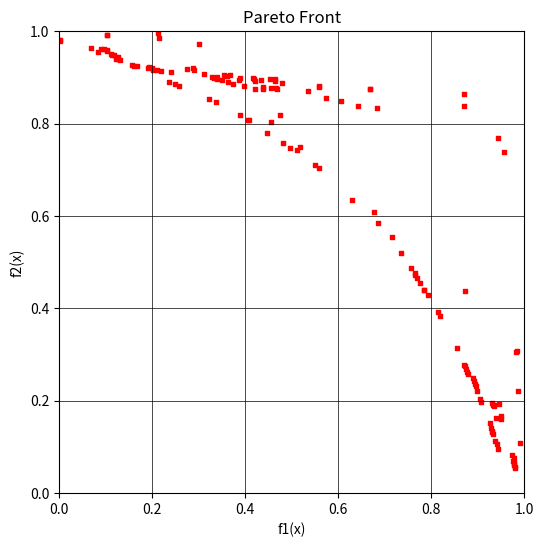

Recreate this plot in Python.
import random as rn
import numpy as np
import matplotlib.pyplot as plt
import math

#------------------ Khởi tạo --------------------
def random_population(nv,n,lb,ub):
    pop=np.zeros((n, nv)) 
    for i in range(n):
        pop[i,:] = np.random.uniform(lb,ub)
    return pop
#-----------------------------------------------------------------------------
def crossover(pop, crossover_prob=0.6):
    n, nv = pop.shape 
    offspring = []
    for i in range(n // 2):
        if rn.random() < crossover_prob:  
            r1 = rn.randint(0, n - 1)
            r2 = rn.randint(0, n - 1)
            while r1 == r2:
                r2 = rn.randint(0, n - 1)
            cutting_point = rn.randint(1, nv - 1)
            child1 = np.concatenate((pop[r1, 0:cutting_point], pop[r2, cutting_point:]))
            child2 = np.concatenate((pop[r2, 0:cutting_point], pop[r1, cutting_point:]))
            offspring.append(child1)
            offspring.append(child2)

    return np.array(offspring) if len(offspring) > 0 else np.zeros((0, nv))
#-----------------------------------------------------------------------------
def mutation(pop, mutation_prob=0.05):
    n, nv = pop.shape 
    offspring = []
    for i in range(n): 
        if rn.random() < mutation_prob:  
            chromosome = pop[i].copy()
            mutation_point = rn.randint(0, nv - 1) 
            chromosome[mutation_point] = rn.uniform(lb[mutation_point], ub[mutation_point])  
            offspring.append(chromosome)

    return np.array(offspring) if len(offspring) > 0 else np.zeros((0, nv))
#-----------------------------------------------------------------------------
def local_search(pop, n, step_size):
    offspring = np.zeros((n, pop.shape[1]))
    for i in range(n):
        r1=np.random.randint(0,pop.shape[0])
        chromosome = pop[r1,:]
        r2=np.random.randint(0, pop.shape[1])
        chromosome[r2] += np.random.uniform(-step_size, step_size)
        if chromosome[r2] < lb[r2]:
            chromosome[r2] = lb[r2]
        if chromosome[r2] > ub[r2]:
            chromosome[r2] = ub[r2]

        offspring[i,:] = chromosome
    return offspring
#-----------------------------------------------------------------------------
def evaluation(pop):
    fitness_values = np.zeros((pop.shape[0], 2))
    for i, chromosome in enumerate(pop):
        n = 3 
        for j in range(2):
            if j == 0:      
                fitness_values[i,j] = 1 - math.exp(-sum((chromosome - 1/math.sqrt(n))**2))
 
            elif j == 1:    
                fitness_values[i,j] = 1 - math.exp(-sum((chromosome + 1/math.sqrt(n))**2))
         
    return fitness_values
#-----------------------------------------------------------------------------
def crowding_calculation(fitness_values):
    pop_size = len(fitness_values[:, 0])
    fitness_value_number = len(fitness_values[0, :])
    matrix_for_crowding = np.zeros((pop_size, fitness_value_number))
    normalize_fitness_values = (fitness_values - fitness_values.min(0))/np.ptp(fitness_values, axis=0)
    
    for i in range(fitness_value_number):
        crowding_results = np.zeros(pop_size)
        crowding_results[0] = 1 
        crowding_results[pop_size - 1] = 1 
        sorting_normalize_fitness_values = np.sort(normalize_fitness_values[:, i])
        sorting_normalized_values_index = np.argsort(normalize_fitness_values[:, i])
        
        crowding_results[1:pop_size - 1] = (sorting_normalize_fitness_values[2:pop_size] - sorting_normalize_fitness_values[:pop_size-2])
        re_sorting = np.argsort(sorting_normalized_values_index) 
        matrix_for_crowding[:, i] = crowding_results[re_sorting]
    crowding_distance = np.sum(matrix_for_crowding, axis=1) 
    
    return crowding_distance
#-----------------------------------------------------------------------------
def remove_using_crowding(fitness_values, number_solutions_needed):
    pop_index = np.arange(fitness_values.shape[0])
    crowding_distance = crowding_calculation(fitness_values)
    selected_pop_index = np.zeros((number_solutions_needed))
    selected_fitness_values = np.zeros((number_solutions_needed, len(fitness_values[0, :])))

    for i in range(number_solutions_needed):
        pop_size = pop_index.shape[0]
        solution_1 = rn.randint(0, pop_size - 1)
        solution_2 = rn.randint(0, pop_size - 1)
        if crowding_distance[solution_1] >= crowding_distance[solution_2]:
            selected_pop_index[i] = pop_index[solution_1]
            selected_fitness_values[i, :] = fitness_values[solution_1, :]
            pop_index = np.delete(pop_index, (solution_1), axis=0)  
            fitness_values = np.delete(fitness_values, (solution_1), axis=0) 
            crowding_distance = np.delete(crowding_distance, (solution_1), axis=0) 
        else:
            selected_pop_index[i] = pop_index[solution_2]
            selected_fitness_values[i, :] = fitness_values[solution_2, :]
            pop_index = np.delete(pop_index, (solution_2), axis=0)
            fitness_values = np.delete(fitness_values, (solution_2), axis=0)
            crowding_distance = np.delete(crowding_distance, (solution_2), axis=0)
    selected_pop_index = np.asarray(selected_pop_index, dtype=int)
    return (selected_pop_index)
#-----------------------------------------------------------------------------
def pareto_front_finding(fitness_values, pop_index):
    pop_size = fitness_values.shape[0]
    pareto_front = np.ones(pop_size, dtype=bool) 
    for i in range(pop_size):
        for j in range(pop_size):
            if all(fitness_values[j] <= fitness_values[i]) and any(fitness_values[j] < fitness_values[i]):
                pareto_front[i] = 0  
                break  
    return pop_index[pareto_front]
#-----------------------------------------------------------------------------
def selection(pop, fitness_values, pop_size):
    pop_index_0 = np.arange(pop.shape[0])
    pop_index = np.arange(pop.shape[0])
    pareto_front_index = []
    while len(pareto_front_index) < pop_size:
        new_pareto_front = pareto_front_finding(fitness_values[pop_index_0, :], pop_index_0)
        total_pareto_size = len(pareto_front_index) + len(new_pareto_front)
        if total_pareto_size > pop_size:
            number_solutions_needed = pop_size - len(pareto_front_index)
            selected_solutions = (remove_using_crowding(fitness_values[new_pareto_front], number_solutions_needed))
            new_pareto_front = new_pareto_front[selected_solutions]
        pareto_front_index = np.hstack((pareto_front_index, new_pareto_front))
        remaining_index = set(pop_index) - set(pareto_front_index)
        pop_index_0 = np.array(list(remaining_index))
    selected_pop = pop[pareto_front_index.astype(int)]
    return selected_pop

#------------------ Tham số --------------------
nv = 3
lb = [-4, -4, -4]
ub = [4, 4, 4]
pop_size = 100
crossover_prob = 0.6
mutation_prob = 0.05
rate_local_search = 30
step_size = 0.02
pop = random_population(nv,pop_size,lb,ub)

#------------------ Lưu archive --------------------
archive = []

# Hàm lọc các điểm trong archive
def filter_pareto_front_using_crowding(archive, max_size=300):
    # Hàm tính khoảng cách Euclidean giữa hai điểm
    def euclidean_distance(point1, point2):
        return np.linalg.norm(point1 - point2)
    
    # Hàm tính crowding distance cho một front
    def crowding_distance(front):
        n = len(front)
        if n == 0:
            return np.array([])
        distances = np.zeros(n)
        for i in range(front.shape[1]):  # Tính trên từng objective
            sorted_idx = np.argsort(front[:, i])
            min_val = front[sorted_idx[0], i]
            max_val = front[sorted_idx[-1], i]
            distances[sorted_idx[0]] = distances[sorted_idx[-1]] = np.inf  # biên
            for j in range(1, n - 1):
                distances[sorted_idx[j]] += (front[sorted_idx[j + 1], i] - front[sorted_idx[j - 1], i]) / (max_val - min_val)
        return distances

    # Lọc các điểm trong archive theo crowding distance
    filtered_archive = []
    for front in archive:
        if len(front) > max_size:
            # Tính crowding distance và chọn những điểm có crowding distance lớn nhất
            dist = crowding_distance(front)
            sorted_idx = np.argsort(dist)[::-1]  # Sắp xếp theo distance giảm dần
            front = front[sorted_idx[:max_size]]  # Chọn max_size điểm có crowding distance lớn nhất
        filtered_archive.append(front)
    return filtered_archive

def limit_archive_size(archive, max_size=300):
    all_points = np.vstack(archive)
    fitness_values = evaluation(all_points)  # Tính giá trị fitness cho các điểm trong archive

    # Tính crowding distance cho các điểm trong archive
    crowding_distances = crowding_calculation(fitness_values)
    
    # Sắp xếp theo crowding distance và chọn ra top `max_size` điểm
    sorted_idx = np.argsort(crowding_distances)[::-1]
    selected_points = all_points[sorted_idx[:max_size]]

    # Chia lại archive thành các front
    filtered_archive = []
    current_start = 0
    for front in archive:
        front_size = len(front)
        selected_front = selected_points[current_start:current_start + front_size]
        filtered_archive.append(selected_front)
        current_start += front_size
    return filtered_archive


#------------------ Vòng lặp chính --------------------
for i in range(200):
    offspring_from_crossover = crossover(pop,crossover_prob)
    offspring_from_mutation = mutation(pop,mutation_prob)
    offspring_from_local_search = local_search(pop, rate_local_search, step_size)
    
    pop = np.vstack((pop, offspring_from_crossover, offspring_from_mutation, offspring_from_local_search))
    fitness_values = evaluation(pop)
    pop = selection(pop, fitness_values, pop_size)

    # ✅ Lưu Pareto front hiện tại vào archive
    fitness_values = evaluation(pop)
    index = np.arange(pop.shape[0]).astype(int)
    pareto_front_index = pareto_front_finding(fitness_values, index)
    pareto_front = fitness_values[pareto_front_index]
    archive.append(pareto_front)

    # Lọc archive sau mỗi vòng lặp
    archive = limit_archive_size(archive, max_size=150)  # Giới hạn 300 điểm

    print(f"iteration {i}")

#------------------ Kết quả cuối --------------------
fitness_values = evaluation(pop)
index = np.arange(pop.shape[0]).astype(int)
pareto_front_index = pareto_front_finding(fitness_values, index)
pop = pop[pareto_front_index, :]
fitness_values = fitness_values[pareto_front_index]

print("_________________")
print("Optimal solutions (x):")
print(pop) 
print("______________")
print("Fitness values:")
print("objective 1  objective 2")
print(fitness_values)

# ------------------ Kiểm tra số điểm được tô --------------------
total_points = sum([front.shape[0] for front in archive])
print(f"Tổng số điểm được tô trên đồ thị: {total_points}")

#------------------ Vẽ Pareto front hội tụ --------------------
plt.figure(figsize=(6, 6))
for front in archive:
    plt.scatter(front[:, 0], front[:, 1], s=10, color='red', marker='s')  # 's' là hình vuông

plt.xlabel('f1(x)')
plt.ylabel('f2(x)')
plt.grid(True, color='black', linewidth=0.5)
plt.title('Pareto Front')

# ⚙️ Giới hạn trục
plt.xlim(0, 1)     # Trục X từ 0 đến 4
plt.ylim(0, 1)     # Trục Y từ 0 đến 4

# Đổi nền trắng và loại bỏ viền
plt.gca().set_facecolor('white')
plt.show()
